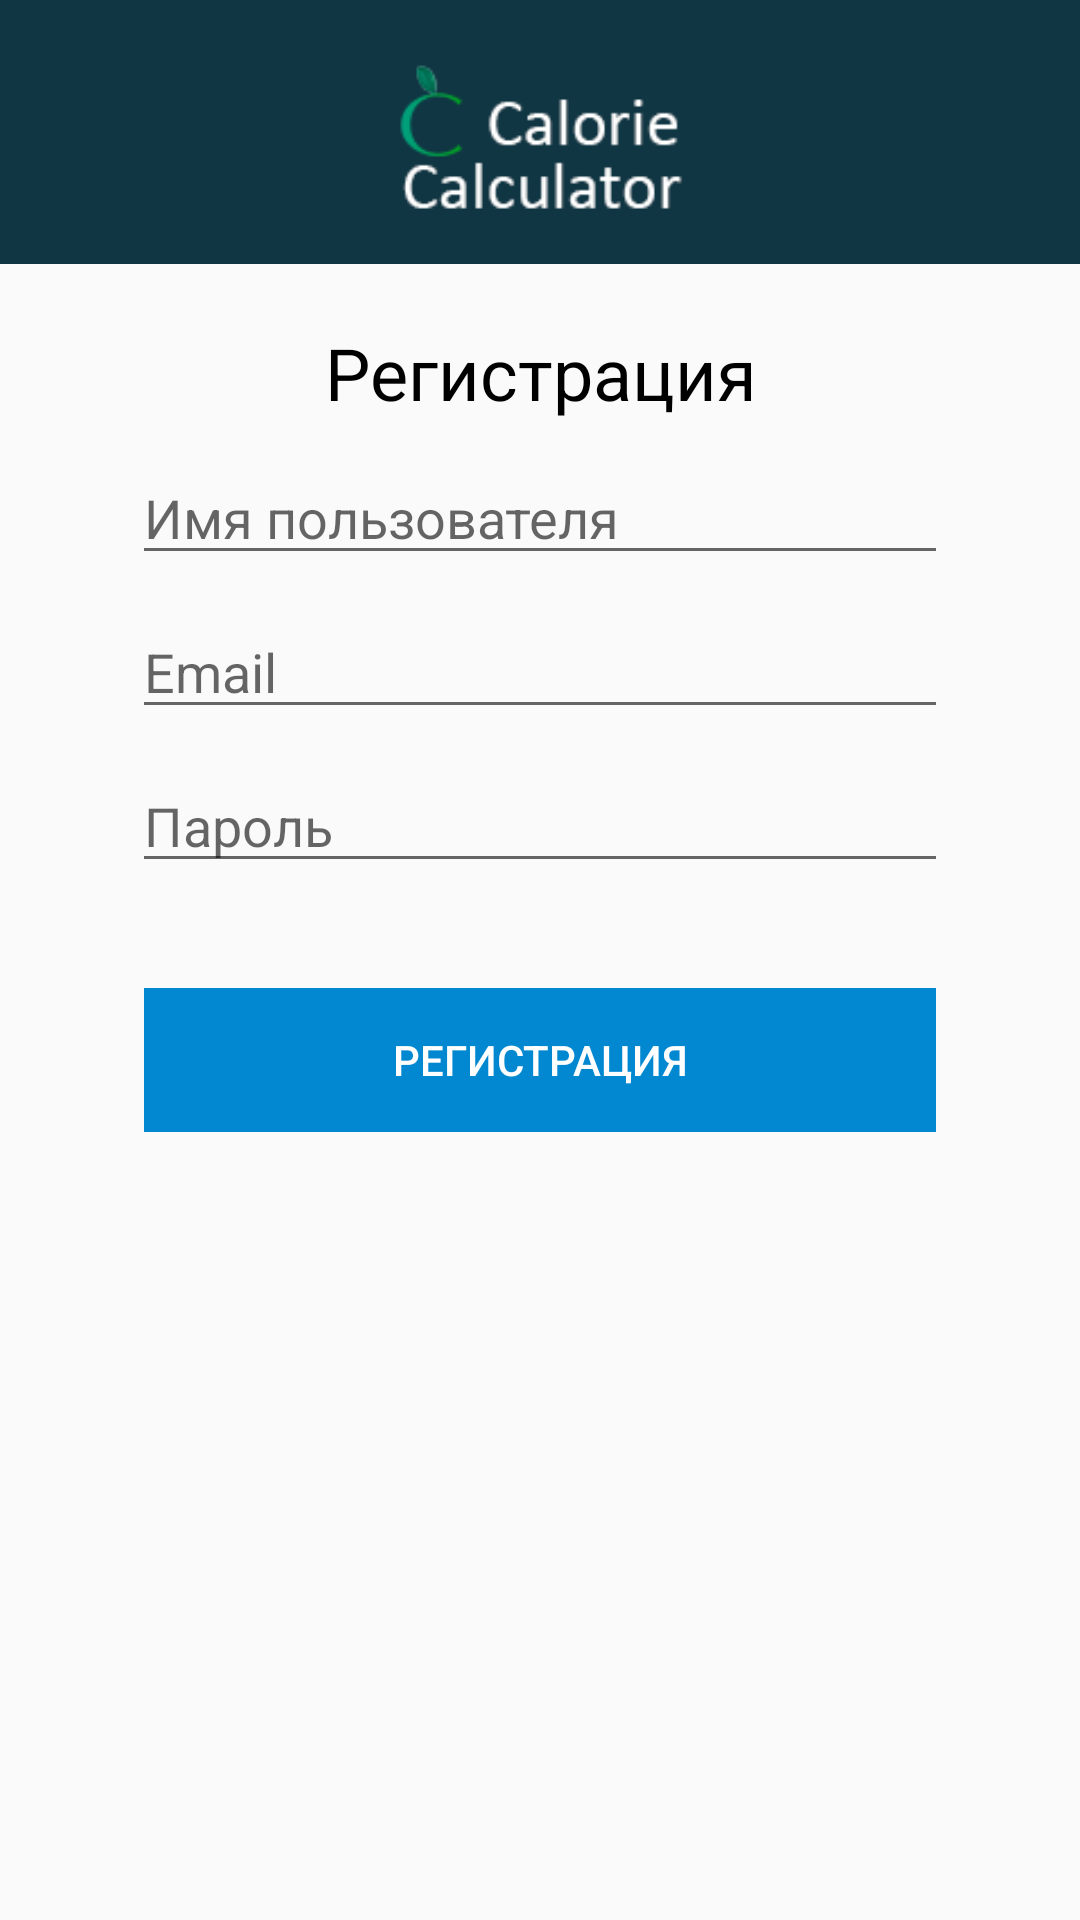

Here is an Android app screen rendered from its layout file. Give the layout XML and the strings, colors and styles it references.
<!-- AndroidManifest.xml: application theme AppTheme -->
<!-- res/layout/activity_registration.xml -->
<?xml version="1.0" encoding="utf-8"?>
<androidx.constraintlayout.widget.ConstraintLayout xmlns:android="http://schemas.android.com/apk/res/android"
    xmlns:app="http://schemas.android.com/apk/res-auto"
    xmlns:tools="http://schemas.android.com/tools"
    android:id="@+id/container"
    android:layout_width="match_parent"
    android:layout_height="match_parent"
    android:layout_margin="0dp"
    android:padding="0dp"
    tools:context=".ui.login.RegistrationActivity">

    <ImageView
        android:id="@+id/imageView"
        android:layout_width="match_parent"
        android:layout_height="wrap_content"
        android:adjustViewBounds="true"
        android:padding="0dp"
        android:scaleType="centerCrop"
        app:layout_constraintEnd_toEndOf="parent"
        app:layout_constraintStart_toStartOf="parent"
        app:layout_constraintTop_toTopOf="parent"
        android:src="@drawable/app_logo_auth" />

    <TextView
        android:id="@+id/text_login3"
        android:layout_width="wrap_content"
        android:layout_height="wrap_content"
        android:layout_marginTop="20dp"
        android:text="@string/title_registration"
        android:textAlignment="center"
        android:textColor="#000000"
        android:textSize="24sp"
        app:layout_constraintBottom_toTopOf="@+id/username"
        app:layout_constraintEnd_toEndOf="@+id/imageView"
        app:layout_constraintStart_toStartOf="@+id/imageView"
        app:layout_constraintTop_toBottomOf="@+id/imageView" />

    <EditText
        android:id="@+id/usernameReg"
        android:layout_width="0dp"
        android:layout_height="wrap_content"
        android:layout_marginStart="44dp"
        android:layout_marginTop="10dp"
        android:layout_marginEnd="44dp"
        android:hint="@string/prompt_username"
        android:inputType="textPersonName"
        android:paddingLeft="4dp"
        android:paddingRight="4dp"
        android:selectAllOnFocus="true"
        app:layout_constraintBottom_toTopOf="@+id/emailReg"
        app:layout_constraintEnd_toEndOf="parent"
        app:layout_constraintHorizontal_bias="0.625"
        app:layout_constraintStart_toStartOf="parent"
        app:layout_constraintTop_toBottomOf="@+id/text_login3" />

    <EditText
        android:id="@+id/emailReg"
        android:layout_width="0dp"
        android:layout_height="wrap_content"
        android:layout_marginStart="44dp"
        android:layout_marginTop="10dp"
        android:layout_marginEnd="44dp"
        android:hint="@string/prompt_email"
        android:inputType="textEmailAddress"
        android:paddingLeft="4dp"
        android:paddingRight="4dp"
        android:selectAllOnFocus="true"
        app:layout_constraintBottom_toTopOf="@+id/passwordReg"
        app:layout_constraintEnd_toEndOf="parent"
        app:layout_constraintStart_toStartOf="parent"
        app:layout_constraintTop_toBottomOf="@+id/usernameReg" />

    <EditText
        android:id="@+id/passwordReg"
        android:layout_width="0dp"
        android:layout_height="wrap_content"
        android:layout_marginStart="44dp"
        android:layout_marginTop="10dp"
        android:layout_marginEnd="44dp"
        android:hint="@string/prompt_password"
        android:imeActionLabel="@string/action_registration"
        android:imeOptions="actionDone"
        android:inputType="textPassword"
        android:paddingLeft="4dp"
        android:paddingRight="4dp"
        android:selectAllOnFocus="true"
        app:layout_constraintEnd_toEndOf="parent"
        app:layout_constraintStart_toStartOf="parent"
        app:layout_constraintTop_toBottomOf="@+id/emailReg" />

    <Button
        android:id="@+id/registration"
        android:layout_width="0dp"
        android:layout_height="wrap_content"
        android:layout_gravity="start"
        android:layout_marginStart="48dp"
        android:layout_marginTop="35dp"
        android:layout_marginEnd="48dp"
        android:background="#0288D1"
        android:enabled="false"
        android:text="@string/action_registration"
        android:textColor="#FFFFFF"
        app:layout_constraintEnd_toEndOf="parent"
        app:layout_constraintHorizontal_bias="0.375"
        app:layout_constraintStart_toStartOf="parent"
        app:layout_constraintTop_toBottomOf="@+id/passwordReg" />

    <ProgressBar
        android:id="@+id/loadingReg"
        android:layout_width="21dp"
        android:layout_height="22dp"
        android:layout_gravity="center"
        android:layout_marginStart="8dp"
        android:layout_marginTop="8dp"
        android:visibility="gone"
        app:layout_constraintBottom_toTopOf="@+id/registration"
        app:layout_constraintEnd_toEndOf="parent"
        app:layout_constraintStart_toStartOf="parent"
        app:layout_constraintTop_toBottomOf="@+id/passwordReg" />
</androidx.constraintlayout.widget.ConstraintLayout>
<!-- resources referenced by this layout -->
<resources>
  <!-- drawable app_logo_auth: png bitmap (drawable, 4655 bytes) -->
  <string name="action_registration">Регистрация</string>
  <string name="prompt_email">Email</string>
  <string name="prompt_password">Пароль</string>
  <string name="prompt_username">Имя пользователя</string>
  <string name="title_registration">Регистрация</string>
  <style name="AppTheme" parent="Theme.AppCompat.Light.DarkActionBar">
      
      <item name="colorPrimary">@color/colorPrimary</item>
      <item name="colorPrimaryDark">@color/colorPrimaryDark</item>
      <item name="colorAccent">@color/colorAccent</item>
      </style>
  <color name="colorPrimary">#008577</color>
  <color name="colorPrimaryDark">#00574B</color>
  <color name="colorAccent">#D81B60</color>
</resources>
